Run: headless pygame with SDL's dummy video driver; simulated clock (each Clock.tick advances the game by its frame time, no real sleeping); random seed 0; keys injected as events and as key.get_pressed() state; no mouse input; restart key C tapped at the start of phases 3 and 4.
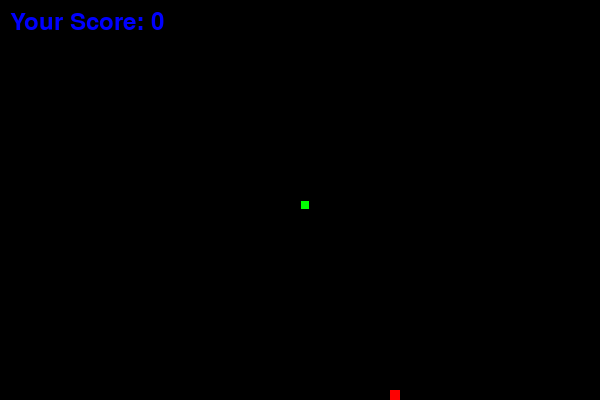
Frame 1 of 4 · flips 1–60 · no input
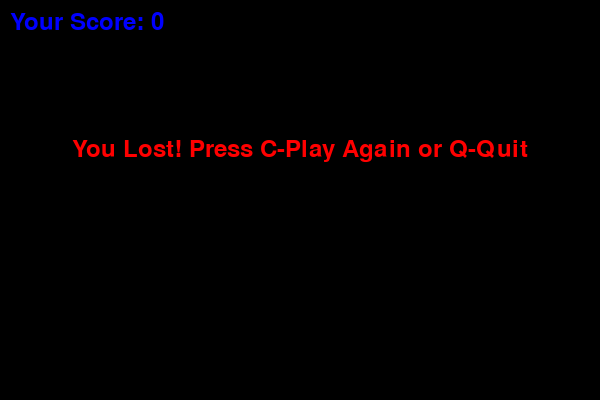
Frame 2 of 4 · flips 61–180 · tapped SPACE, RETURN · held RIGHT (→), D
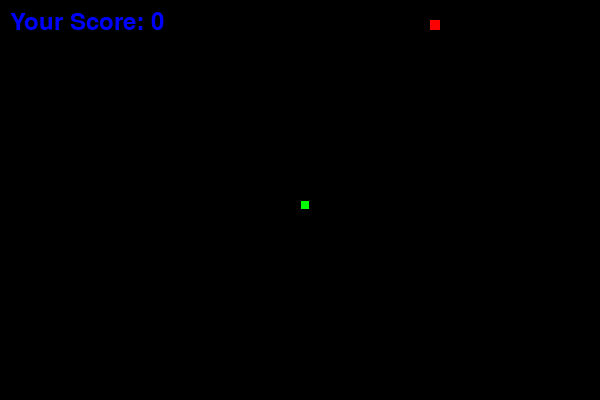
Frame 3 of 4 · flips 181–300 · tapped C · held DOWN (↓), S
Frame 4 of 4 · flips 301–420 · tapped C · held LEFT (←), A, UP (↑), W · screen same as frame 2, image omitted

The pygame program that drew these frames:

# snake_test.py
# Meow! A simple Snake game using Pygame! Nyaa~
# No external images needed, purrfect!

import pygame
import random
import sys

# --- Constants ---
# Screen dimensions, nya!
SCREEN_WIDTH = 600
SCREEN_HEIGHT = 400

# Colors (RGB), so pretty!
WHITE = (255, 255, 255)
BLACK = (0, 0, 0)
GREEN = (0, 255, 0)  # Snake color, meow!
RED = (255, 0, 0)    # Food color, yummy!
BLUE = (0, 0, 255)   # Score color, purr!

# Snake properties
SNAKE_BLOCK_SIZE = 10
SNAKE_SPEED = 10 # Adjust this for game speed, maybe start slower? Nyaa~

# Frames per second, gotta go fast!
FPS = 60

# --- Initialization ---
pygame.init()
pygame.mixer.init() # For potential future meows or purrs!

# Set up the display window, purr!
screen = pygame.display.set_mode((SCREEN_WIDTH, SCREEN_HEIGHT))
pygame.display.set_caption("Snake Test! Meow!")

# Clock for controlling FPS, tick-tock!
clock = pygame.time.Clock()

# Font for score, nya!
font_style = pygame.font.SysFont(None, 35) # Default system font is fine!

# --- Helper Functions ---

def draw_our_snake(snake_block_size, snake_list):
    """Draws the snake on the screen, segment by segment!"""
    for x in snake_list:
        pygame.draw.rect(screen, GREEN, [x[0], x[1], snake_block_size, snake_block_size])
        # Optional: Add a little black border for definition, purr!
        pygame.draw.rect(screen, BLACK, [x[0], x[1], snake_block_size, snake_block_size], 1)


def display_message(msg, color, y_displace=0):
    """Displays messages on the screen, like score or game over!"""
    mesg = font_style.render(msg, True, color)
    mesg_rect = mesg.get_rect(center=(SCREEN_WIDTH / 2, SCREEN_HEIGHT / 2 + y_displace))
    screen.blit(mesg, mesg_rect)

def display_score(score):
    """Displays the current score in the top-left corner, nya!"""
    value = font_style.render("Your Score: " + str(score), True, BLUE)
    screen.blit(value, [10, 10]) # Position it nicely

# --- Game Loop ---
def game_loop():
    """The main loop where the game happens, meow!"""
    game_over = False
    game_close = False

    # Initial snake position (center of the screen, purr!)
    x1 = SCREEN_WIDTH / 2
    y1 = SCREEN_HEIGHT / 2

    # Initial change in position (not moving yet!)
    x1_change = 0
    y1_change = 0

    # Snake body list and initial length
    snake_list = []
    length_of_snake = 1

    # Place the first food randomly, yummy!
    # Ensure food doesn't spawn outside the grid
    food_x = round(random.randrange(0, SCREEN_WIDTH - SNAKE_BLOCK_SIZE) / SNAKE_BLOCK_SIZE) * SNAKE_BLOCK_SIZE
    food_y = round(random.randrange(0, SCREEN_HEIGHT - SNAKE_BLOCK_SIZE) / SNAKE_BLOCK_SIZE) * SNAKE_BLOCK_SIZE

    # --- Main Game Cycle ---
    while not game_over:

        # --- Game Over Screen ---
        while game_close:
            screen.fill(BLACK) # Dark background for game over, sad meow :(
            display_message("You Lost! Press C-Play Again or Q-Quit", RED, -50)
            display_score(length_of_snake - 1) # Show final score
            pygame.display.update()

            # Handle input on game over screen
            for event in pygame.event.get():
                if event.type == pygame.QUIT:
                    game_over = True
                    game_close = False # Exit inner loop
                if event.type == pygame.KEYDOWN:
                    if event.key == pygame.K_q: # Q to quit
                        game_over = True
                        game_close = False
                    if event.key == pygame.K_c: # C to play again
                        game_loop() # Restart the game loop, purr!

        # --- Event Handling (Keyboard Input) ---
        for event in pygame.event.get():
            if event.type == pygame.QUIT: # Clicking the close button
                game_over = True
            if event.type == pygame.KEYDOWN:
                # Prevent reversing direction immediately, sneaky snake!
                if event.key == pygame.K_LEFT and x1_change == 0:
                    x1_change = -SNAKE_BLOCK_SIZE
                    y1_change = 0
                elif event.key == pygame.K_RIGHT and x1_change == 0:
                    x1_change = SNAKE_BLOCK_SIZE
                    y1_change = 0
                elif event.key == pygame.K_UP and y1_change == 0:
                    y1_change = -SNAKE_BLOCK_SIZE
                    x1_change = 0
                elif event.key == pygame.K_DOWN and y1_change == 0:
                    y1_change = SNAKE_BLOCK_SIZE
                    x1_change = 0

        # --- Game Logic ---

        # Boundary collision check, don't fall off the edge, kitty!
        if x1 >= SCREEN_WIDTH or x1 < 0 or y1 >= SCREEN_HEIGHT or y1 < 0:
            game_close = True # Go to game over screen

        # Update snake position
        x1 += x1_change
        y1 += y1_change

        # --- Drawing ---
        screen.fill(BLACK) # Clear screen each frame, fresh start!

        # Draw the food, nom nom!
        pygame.draw.rect(screen, RED, [food_x, food_y, SNAKE_BLOCK_SIZE, SNAKE_BLOCK_SIZE])

        # --- Snake Body Update ---
        snake_head = []
        snake_head.append(x1)
        snake_head.append(y1)
        snake_list.append(snake_head) # Add new head position

        # Keep snake length correct, trim the tail!
        if len(snake_list) > length_of_snake:
            del snake_list[0]

        # Self-collision check (don't bite your tail, silly snake!)
        # Check against all segments *except* the very last one (the head itself)
        for segment in snake_list[:-1]:
            if segment == snake_head:
                game_close = True # Go to game over screen

        # Draw the snake
        draw_our_snake(SNAKE_BLOCK_SIZE, snake_list)

        # Display the score
        display_score(length_of_snake - 1)

        # --- Update Display ---
        pygame.display.update() # Show everything drawn!

        # --- Food Collision ---
        if x1 == food_x and y1 == food_y:
            # Spawn new food, make sure it's not where the snake is!
            while True:
                food_x = round(random.randrange(0, SCREEN_WIDTH - SNAKE_BLOCK_SIZE) / SNAKE_BLOCK_SIZE) * SNAKE_BLOCK_SIZE
                food_y = round(random.randrange(0, SCREEN_HEIGHT - SNAKE_BLOCK_SIZE) / SNAKE_BLOCK_SIZE) * SNAKE_BLOCK_SIZE
                # Check if new food position overlaps with snake body
                is_on_snake = False
                for segment in snake_list:
                    if segment[0] == food_x and segment[1] == food_y:
                        is_on_snake = True
                        break
                if not is_on_snake:
                    break # Found a good spot, purr!

            length_of_snake += 1 # Grow longer, nya!
            # Maybe increase speed slightly here? Optional challenge!
            # global SNAKE_SPEED # Need global if changing speed
            # SNAKE_SPEED += 0.1 # Example speed increase

        # --- Frame Rate Control ---
        clock.tick(FPS) # Keep the game running at the desired speed, meow!

    # --- Quitting Pygame ---
    pygame.quit()
    sys.exit() # Clean exit, purrfect!

# --- Start the Game ---
if __name__ == "__main__":
    game_loop()
